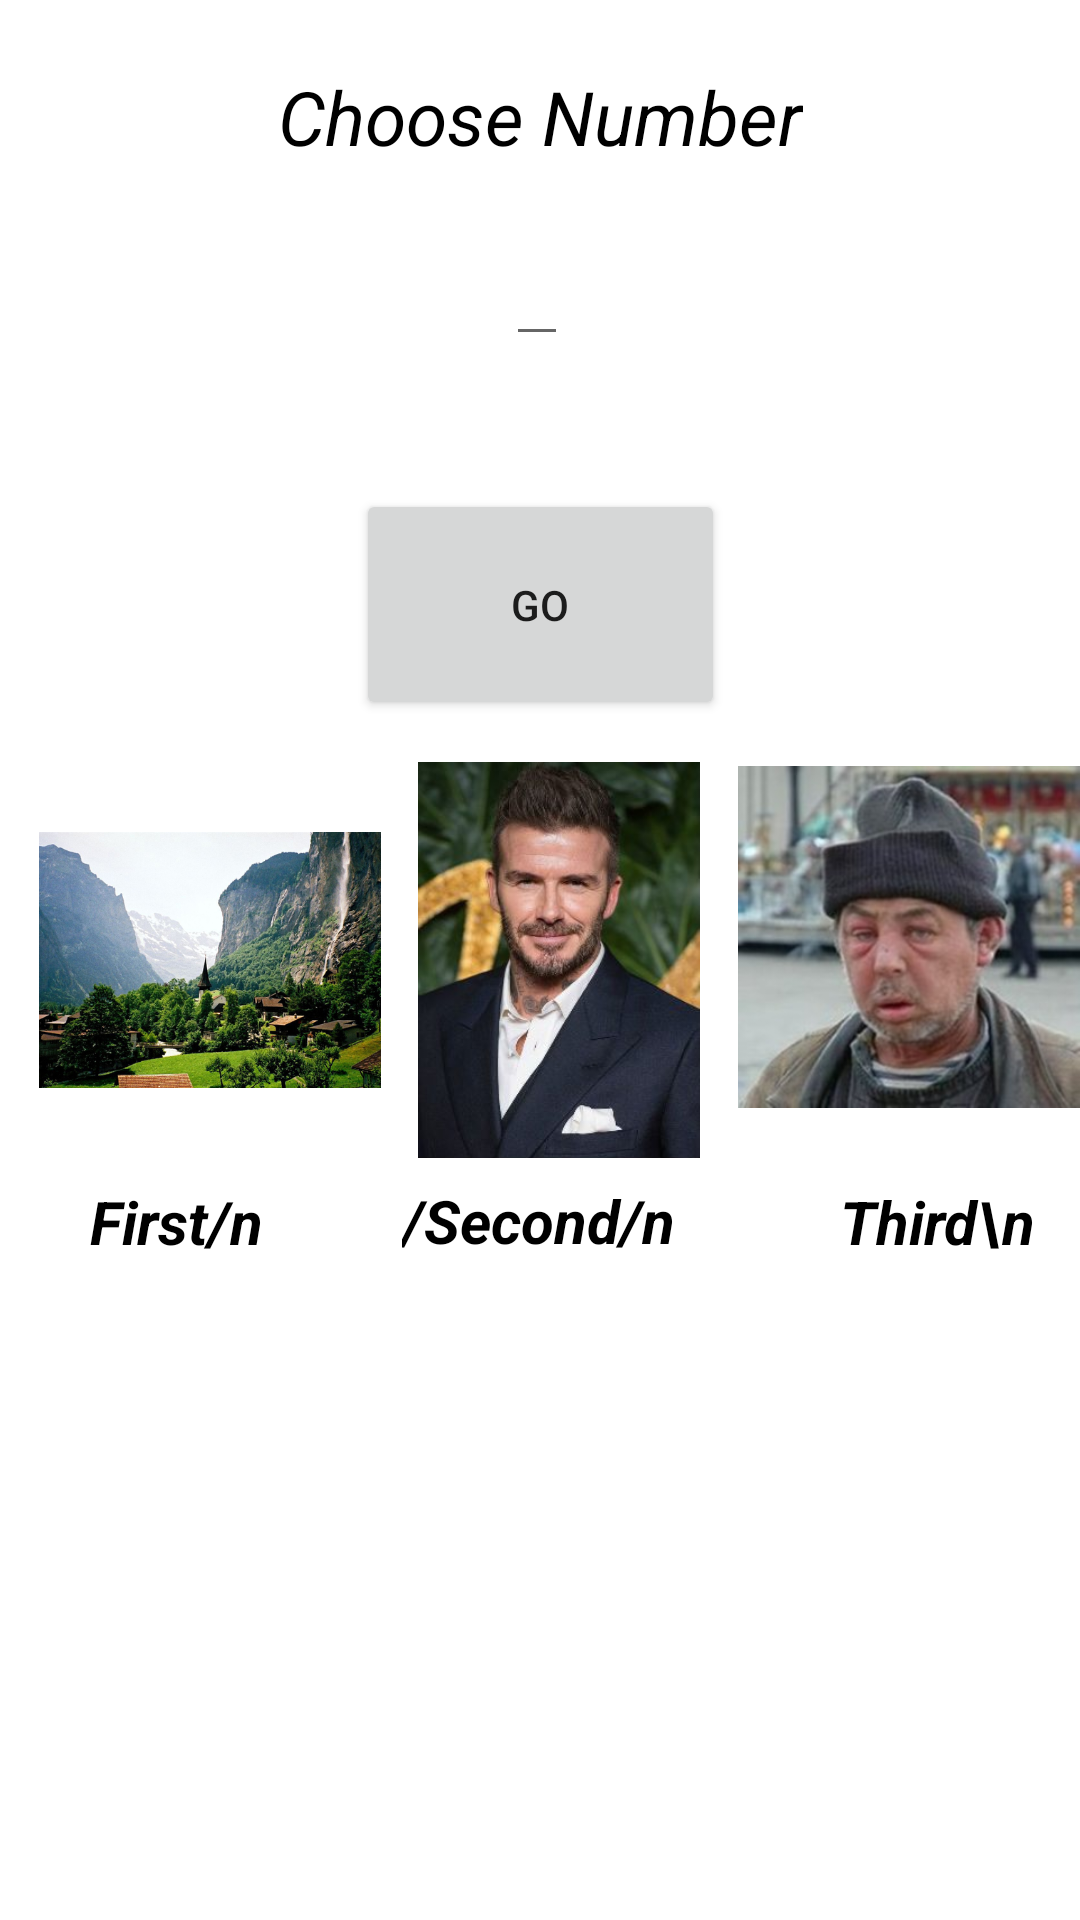

Write the Android layout XML for this screen, with the resource values it uses.
<!-- AndroidManifest.xml: application theme Theme.IndependentStudy -->
<!-- res/layout/activity_main.xml -->
<?xml version="1.0" encoding="utf-8"?>
<androidx.constraintlayout.widget.ConstraintLayout xmlns:android="http://schemas.android.com/apk/res/android"
    xmlns:app="http://schemas.android.com/apk/res-auto"
    xmlns:tools="http://schemas.android.com/tools"
    android:layout_width="match_parent"
    android:layout_height="match_parent"
    tools:context=".MainActivity">

    <TextView
    android:layout_width="wrap_content"
    android:layout_height="wrap_content"
    android:text="Choose Number"
    android:textColor="@color/black"
    android:textSize="25dp"
    android:textStyle="italic"
    app:layout_constraintBottom_toTopOf="@+id/editText"
    app:layout_constraintEnd_toEndOf="parent"
    app:layout_constraintStart_toStartOf="parent"
    app:layout_constraintTop_toTopOf="parent" />

    <EditText
        android:id="@+id/editText"
        android:layout_width="wrap_content"
        android:layout_height="wrap_content"
        android:textColor="@color/black"
        app:layout_constraintBottom_toBottomOf="parent"
        app:layout_constraintHorizontal_bias="0.497"
        app:layout_constraintLeft_toLeftOf="parent"
        app:layout_constraintRight_toRightOf="parent"
        app:layout_constraintTop_toTopOf="parent"
        app:layout_constraintVertical_bias="0.129" />

    <Button
        android:id="@+id/tvbtn"
        android:layout_width="123dp"
        android:layout_height="77dp"
        android:text="GO"
        app:layout_constraintBottom_toBottomOf="parent"
        app:layout_constraintEnd_toEndOf="parent"
        app:layout_constraintStart_toStartOf="parent"
        app:layout_constraintTop_toBottomOf="@+id/editText"
        app:layout_constraintVertical_bias="0.100" />

    <ImageView
        android:id="@+id/imageView"
        android:layout_width="114dp"
        android:layout_height="132dp"
        android:src="@drawable/image2"
        app:layout_constraintBottom_toBottomOf="parent"
        app:layout_constraintEnd_toEndOf="parent"
        app:layout_constraintHorizontal_bias="0.053"
        app:layout_constraintStart_toStartOf="parent"
        app:layout_constraintTop_toTopOf="parent"
        app:layout_constraintVertical_bias="0.500" />

    <ImageView
        android:id="@+id/imageView2"
        android:layout_width="114dp"
        android:layout_height="132dp"
        android:src="@drawable/image3"
        app:layout_constraintBottom_toBottomOf="parent"
        app:layout_constraintEnd_toStartOf="@+id/imageView3"
        app:layout_constraintHorizontal_bias="0.489"
        app:layout_constraintStart_toEndOf="@+id/imageView"
        app:layout_constraintTop_toTopOf="parent"
        app:layout_constraintVertical_bias="0.500" />

    <ImageView
        android:id="@+id/imageView3"
        android:layout_width="114dp"
        android:layout_height="132dp"
        android:src="@drawable/image"
        app:layout_constraintBottom_toBottomOf="parent"
        app:layout_constraintEnd_toEndOf="parent"
        app:layout_constraintHorizontal_bias="1.0"
        app:layout_constraintStart_toStartOf="parent"
        app:layout_constraintTop_toTopOf="parent"
        app:layout_constraintVertical_bias="0.485" />

    <TextView
        android:layout_width="wrap_content"
        android:layout_height="wrap_content"
        android:textStyle="bold|italic"
        android:text="First/n"
        android:textSize="20dp"
        app:layout_constraintBottom_toBottomOf="parent"
        app:layout_constraintEnd_toEndOf="parent"
        android:textColor="@color/black"
        app:layout_constraintHorizontal_bias="0.099"
        app:layout_constraintStart_toStartOf="parent"
        app:layout_constraintTop_toBottomOf="@+id/imageView"
        app:layout_constraintVertical_bias="0.034" />

    <TextView
        android:layout_width="wrap_content"
        android:layout_height="wrap_content"
        android:text="/Second/n"
        android:textSize="20dp"
        android:textStyle="bold|italic"
        app:layout_constraintBottom_toBottomOf="parent"
        app:layout_constraintEnd_toEndOf="parent"
        android:textColor="@color/black"
        app:layout_constraintHorizontal_bias="0.498"
        app:layout_constraintStart_toStartOf="parent"
        app:layout_constraintTop_toBottomOf="@+id/imageView"
        app:layout_constraintVertical_bias="0.033" />

    <TextView
        android:layout_width="wrap_content"
        android:layout_height="wrap_content"
        android:text="Third\n"
        android:textSize="20dp"
        android:textColor="@color/black"
        android:textStyle="bold|italic"
        app:layout_constraintBottom_toBottomOf="parent"
        app:layout_constraintEnd_toEndOf="parent"
        app:layout_constraintHorizontal_bias="0.95"
        app:layout_constraintStart_toStartOf="parent"
        app:layout_constraintTop_toBottomOf="@+id/imageView"
        app:layout_constraintVertical_bias="0.034" />
</androidx.constraintlayout.widget.ConstraintLayout>
<!-- resources referenced by this layout -->
<resources>
  <!-- drawable image: png bitmap (drawable, 20563 bytes) -->
  <!-- drawable image2: png bitmap (drawable, 251197 bytes) -->
  <!-- drawable image3: png bitmap (drawable, 15460 bytes) -->
  <style name="Theme.IndependentStudy" parent="Theme.MaterialComponents.DayNight.DarkActionBar">
          
          <item name="colorPrimary">@color/purple_500</item>
          <item name="colorPrimaryVariant">@color/purple_700</item>
          <item name="colorOnPrimary">@color/white</item>
          
          <item name="colorSecondary">@color/teal_200</item>
          <item name="colorSecondaryVariant">@color/teal_700</item>
          <item name="colorOnSecondary">@color/black</item>
          
          <item name="android:statusBarColor" tools:targetApi="l">?attr/colorPrimaryVariant</item>
          
      </style>
  <!-- not gathered from this repository: default colours our renderer supplied (Android Studio template values) -->
  <color name="purple_500">#FF6200EE</color>
  <color name="purple_700">#FF3700B3</color>
  <color name="teal_200">#FF03DAC5</color>
  <color name="teal_700">#FF018786</color>
  <color name="black">#FF000000</color>
  <color name="white">#FFFFFFFF</color>
</resources>
